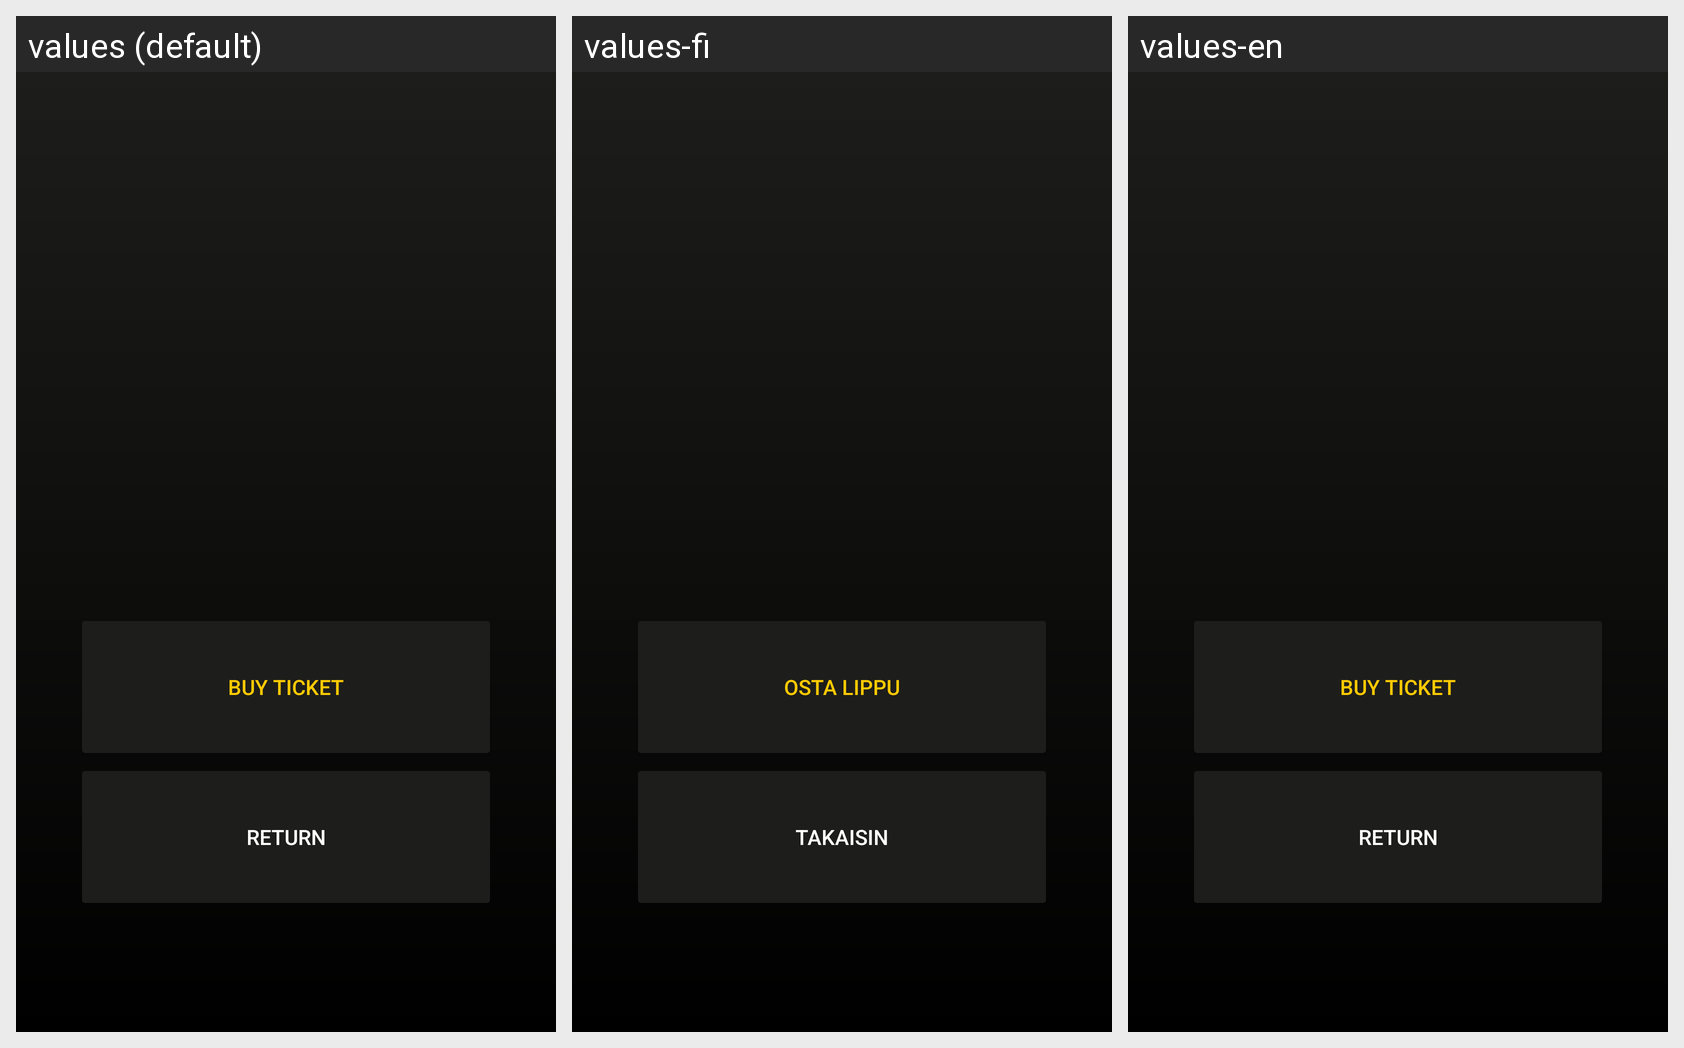

The Android screen above is rendered under several locales of the same app. Produce the string resources it draws, with the default and per-locale values.
Android screen res/layout/activity_results_details.xml rendered under 3 locales, left to right: values (default), values-fi, values-en. Device: Nexus 5 (rendered at 1080×1920; each locale shown at half size, 540×960, under a caption strip naming it); theme Theme.OlioHT.
Strings drawn on this screen, with the default value and each locale's value (text and hints the layout hard-codes, and strings that could not be matched under every locale, appear in the picture but are not listed):

return_button
  values: Return
  values-fi: Takaisin
  values-en: Return

buy_ticket
  values: Buy ticket
  values-fi: Osta lippu
  values-en: Buy ticket
